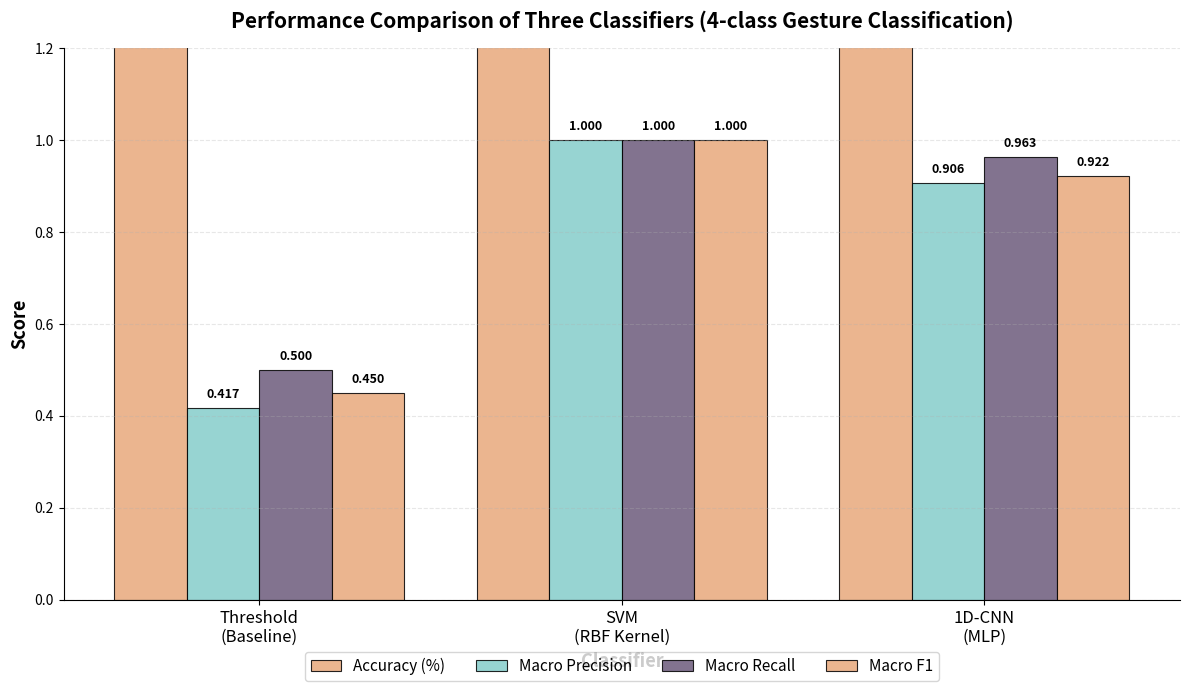

Write the Python code that produced this figure. (Note: this script raises an exception after producing the figure.)
#!/home/pi/ultrasonic_gesture/venv/bin/python3
"""
Plot classifier comparison - Fixed version
"""
import matplotlib.pyplot as plt
import numpy as np

# Data
classifiers = ['Threshold\n(Baseline)', 'SVM\n(RBF Kernel)', '1D-CNN\n(MLP)']
metrics = ['Accuracy (%)', 'Macro Precision', 'Macro Recall', 'Macro F1']
data = {
    'Accuracy (%)': [71.4, 100.0, 91.4],
    'Macro Precision': [0.417, 1.000, 0.906],
    'Macro Recall': [0.500, 1.000, 0.963],
    'Macro F1': [0.450, 1.000, 0.922]
}
colors = ['#E8A87C', '#85CDCA', '#6C5B7B']

x = np.arange(len(classifiers))
width = 0.2
fig, ax = plt.subplots(figsize=(12, 7))

# Draw grouped bars
for i, (metric, values) in enumerate(data.items()):
    offset = (i - 1.5) * width
    bars = ax.bar(x + offset, values, width, label=metric, 
                  color=colors[i % len(colors)], 
                  edgecolor='black', linewidth=0.8, alpha=0.85)
    # 数值标签 - 调整位置避免重叠
    for bar, val in zip(bars, values):
        if metric == 'Accuracy (%)':
            label = f'{val:.1f}%'
        else:
            label = f'{val:.3f}'
        # 数值显示在柱子内部顶部
        y_pos = val + 0.02 if val < 1.0 else val + 1.0
        ax.annotate(label, xy=(bar.get_x() + bar.get_width()/2, val),
                   xytext=(0, 5), textcoords="offset points", 
                   ha='center', va='bottom',
                   fontsize=9, fontweight='bold', rotation=0)

ax.set_xlabel('Classifier', fontsize=13, fontweight='bold')
ax.set_ylabel('Score', fontsize=13, fontweight='bold')
ax.set_title('Performance Comparison of Three Classifiers (4-class Gesture Classification)', 
             fontsize=15, fontweight='bold', pad=15)
ax.set_xticks(x)
ax.set_xticklabels(classifiers, fontsize=12)
ax.legend(loc='upper center', bbox_to_anchor=(0.5, -0.08), ncol=4, fontsize=11)
ax.set_ylim(0, 1.2)
ax.grid(axis='y', alpha=0.3, linestyle='--')
ax.spines['top'].set_visible(False)
ax.spines['right'].set_visible(False)

plt.tight_layout()
plt.savefig('experiment_results/classifier_comparison.png', dpi=300, bbox_inches='tight')
print("✅ Saved: experiment_results/classifier_comparison.png")
